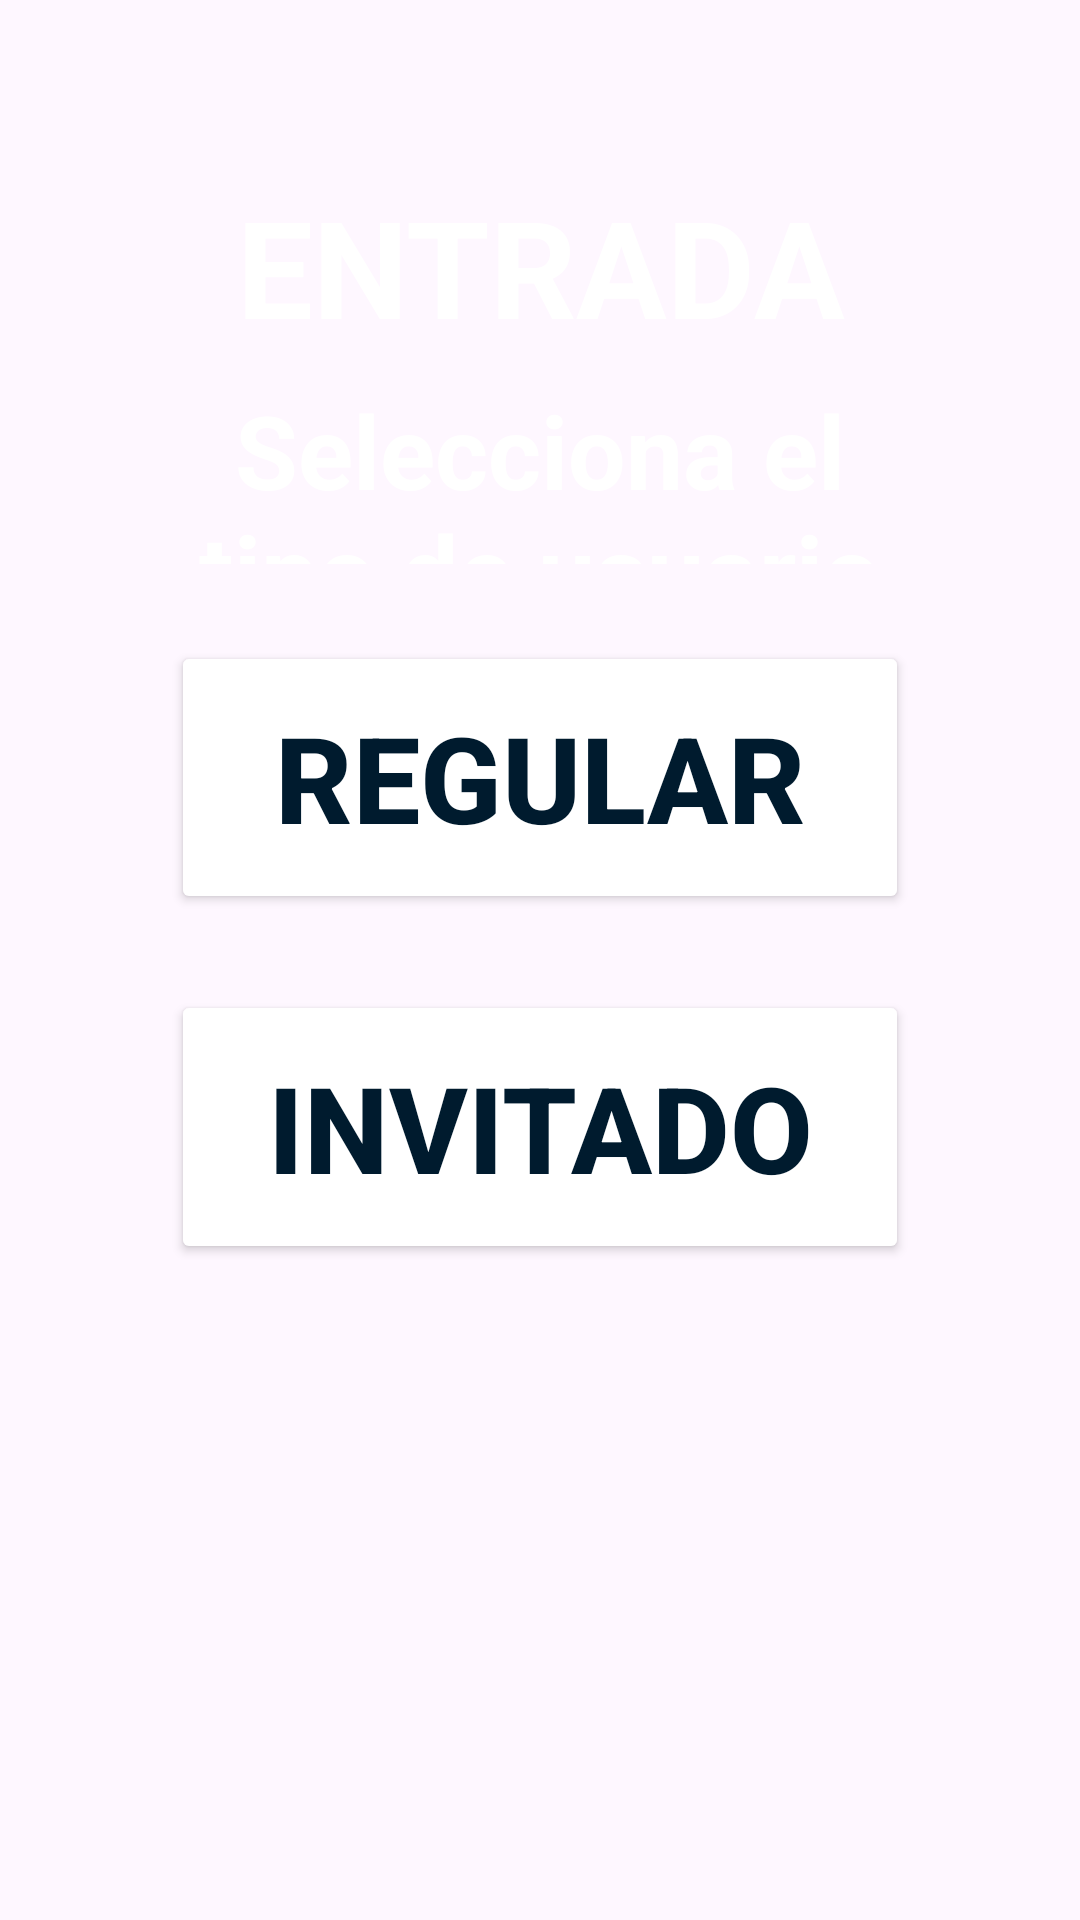

Reconstruct the res/layout file that produces this screen, plus the resources it refers to.
<!-- AndroidManifest.xml: application theme Theme.Vexel_Entrada -->
<!-- res/layout/activity_main.xml -->
<?xml version="1.0" encoding="utf-8"?>
<androidx.constraintlayout.widget.ConstraintLayout xmlns:android="http://schemas.android.com/apk/res/android"
    xmlns:app="http://schemas.android.com/apk/res-auto"
    android:id="@+id/main"
    android:layout_width="match_parent"
    android:layout_height="match_parent"
    android:background="@drawable/login_background"
    android:padding="16dp">

    <androidx.constraintlayout.widget.Guideline
        android:id="@+id/topGuideline"
        android:layout_width="wrap_content"
        android:layout_height="wrap_content"
        android:orientation="horizontal"
        app:layout_constraintGuide_percent="0.07" />

    
    <TextView
        android:id="@+id/textTitulo1"
        android:layout_width="0dp"
        android:layout_height="0dp"
        android:text="ENTRADA"
        android:textAlignment="center"
        android:textColor="@color/white"
        android:textStyle="bold"
        android:autoSizeTextType="uniform"
        android:autoSizeMinTextSize="35sp"
        android:autoSizeMaxTextSize="55sp"
        android:autoSizeStepGranularity="2sp"
        app:layout_constraintWidth_percent="0.75"
        app:layout_constraintHeight_percent="0.1"
        app:layout_constraintTop_toTopOf="@id/topGuideline"
        app:layout_constraintStart_toStartOf="parent"
        app:layout_constraintEnd_toEndOf="parent"/>

    
    <TextView
        android:id="@+id/textTitulo2"
        android:layout_width="0dp"
        android:layout_height="0dp"
        android:text="Selecciona el tipo de usuario"
        android:textAlignment="center"
        android:textColor="@color/white"
        android:textStyle="bold"
        android:autoSizeTextType="uniform"
        android:autoSizeMinTextSize="34sp"
        android:autoSizeMaxTextSize="52sp"
        android:autoSizeStepGranularity="2sp"
        android:maxLines="2"
        android:ellipsize="none"
        app:layout_constraintWidth_percent="0.75"
        app:layout_constraintHeight_percent="0.1"
        app:layout_constraintTop_toBottomOf="@id/textTitulo1"
        app:layout_constraintStart_toStartOf="parent"
        app:layout_constraintEnd_toEndOf="parent"
        android:layout_marginTop="8dp"/>



    
    <Button
        android:id="@+id/btnFace"
        android:layout_width="0dp"
        android:layout_height="0dp"
        android:text="Regular"
        android:textStyle="bold"
        android:textColor="#001B2E"
        android:backgroundTint="@color/white"
        android:autoSizeTextType="uniform"
        android:autoSizeMinTextSize="20sp"
        android:autoSizeMaxTextSize="40sp"
        android:autoSizeStepGranularity="2sp"
        app:layout_constraintWidth_percent="0.75"
        app:layout_constraintHeight_percent="0.15"
        app:layout_constraintTop_toBottomOf="@id/textTitulo2"
        app:layout_constraintStart_toStartOf="parent"
        app:layout_constraintEnd_toEndOf="parent"
        app:layout_constraintBottom_toTopOf="@id/btnQR" />

    
    <Button
        android:id="@+id/btnQR"
        android:layout_width="0dp"
        android:layout_height="0dp"
        android:text="Invitado"
        android:textStyle="bold"
        android:textColor="#001B2E"
        android:backgroundTint="@color/white"
        android:autoSizeTextType="uniform"
        android:autoSizeMinTextSize="20sp"
        android:autoSizeMaxTextSize="40sp"
        android:autoSizeStepGranularity="2sp"
        app:layout_constraintWidth_percent="0.75"
        app:layout_constraintHeight_percent="0.15"
        app:layout_constraintTop_toBottomOf="@id/btnFace"
        app:layout_constraintStart_toStartOf="parent"
        app:layout_constraintEnd_toEndOf="parent"
        app:layout_constraintBottom_toTopOf="@id/imgLogo" />

    
    <ImageView
        android:id="@+id/imgLogo"
        android:layout_width="0dp"
        android:layout_height="0dp"
        android:src="@drawable/vexel"
        app:layout_constraintWidth_percent="0.75"
        app:layout_constraintHeight_percent="0.25"
        app:layout_constraintTop_toBottomOf="@id/btnQR"
        app:layout_constraintStart_toStartOf="parent"
        app:layout_constraintEnd_toEndOf="parent"
        app:layout_constraintBottom_toBottomOf="parent" />

</androidx.constraintlayout.widget.ConstraintLayout>
<!-- resources referenced by this layout -->
<resources>
  <style name="Theme.Vexel_Entrada" parent="Base.Theme.Vexel_Entrada" />
  <style name="Base.Theme.Vexel_Entrada" parent="Theme.Material3.DayNight.NoActionBar">
          
          
      </style>
  <!-- not gathered from this repository: default colours our renderer supplied (Android Studio template values) -->
  <color name="white">#FFFFFFFF</color>
</resources>
